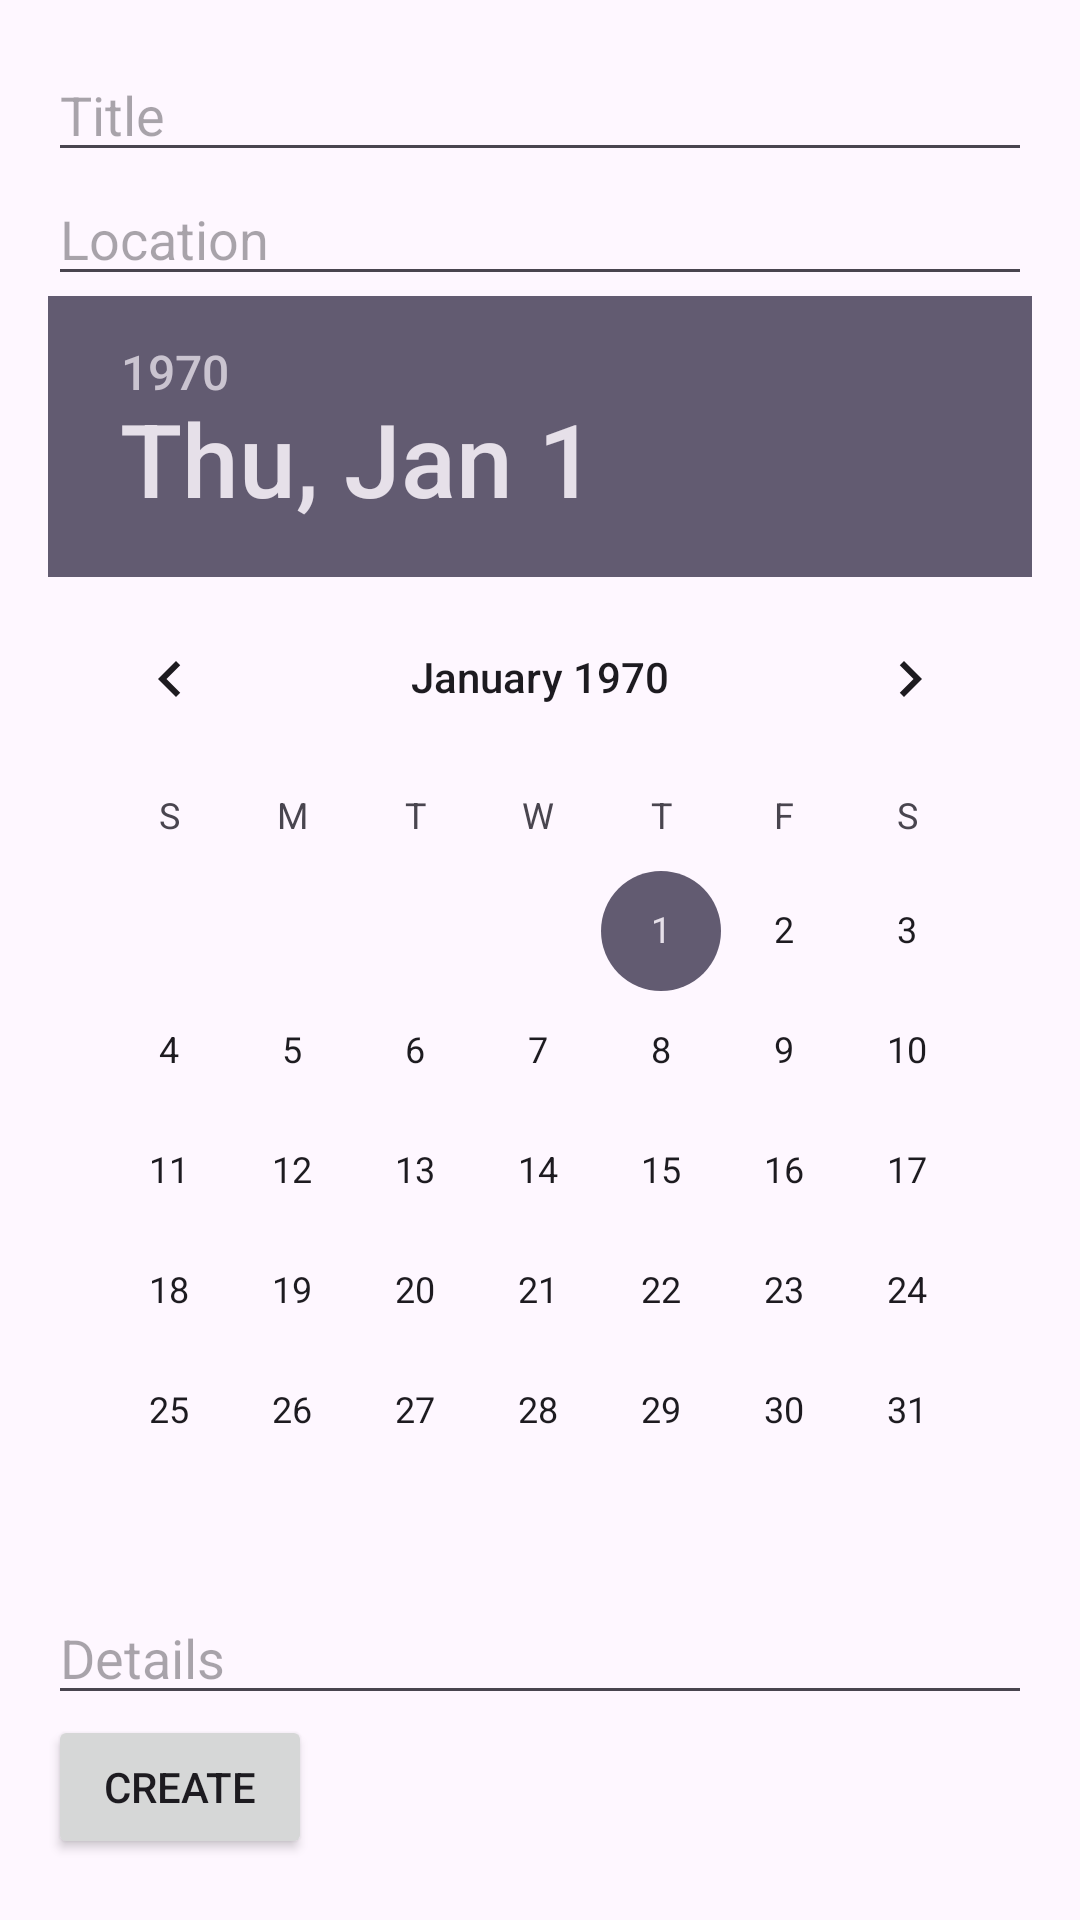

The Android layout XML behind this screen, and the referenced resources:
<!-- AndroidManifest.xml: application theme Theme.DiplomskiAndroidApp -->
<!-- res/layout/dialog_create_event.xml -->
<LinearLayout xmlns:android="http://schemas.android.com/apk/res/android"
    android:layout_width="match_parent"
    android:layout_height="wrap_content"
    android:orientation="vertical"
    android:padding="16dp">

    <EditText
        android:id="@+id/title_edit_text"
        android:layout_width="match_parent"
        android:layout_height="wrap_content"
        android:hint="Title" />

    <EditText
        android:id="@+id/location_edit_text"
        android:layout_width="match_parent"
        android:layout_height="wrap_content"
        android:hint="Location" />

    <DatePicker
        android:id="@+id/date_picker"
        android:layout_width="match_parent"
        android:layout_height="wrap_content"
        android:calendarViewShown="false"
        android:spinnersShown="true" />

    <EditText
        android:id="@+id/details_edit_text"
        android:layout_width="match_parent"
        android:layout_height="wrap_content"
        android:hint="Details" />

    <Button
        android:id="@+id/create_button"
        android:layout_width="wrap_content"
        android:layout_height="wrap_content"
        android:text="Create" />

</LinearLayout>
<!-- resources referenced by this layout -->
<resources>
  <style name="Theme.DiplomskiAndroidApp" parent="Base.Theme.DiplomskiAndroidApp" />
  <style name="Base.Theme.DiplomskiAndroidApp" parent="Theme.Material3.DayNight.NoActionBar">
          
          
      </style>
</resources>
